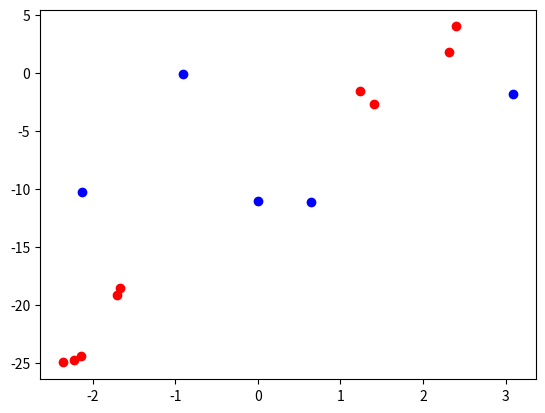

Reproduce this figure in Python.
import numpy as np
import matplotlib
import matplotlib.pyplot as plt

def calculateGradient(m, x, y, w0, w1, w2, w3, w4, w5):
        dw_0 = 1.0 / m * sum([(2 * (w0 - y[i])) for i in range(m)]) 
        dw_1 = 1.0 / m * sum([(2 * ((w0 + w1 * x[i]) - y[i]) * x[i]) for i in range(m)])
        dw_2 = 1.0 / m * sum([(2 * ((w0 + w1 * x[i] + w2 * np.power(x[i], 2)) - y[i]) * (np.power(x[i], 2))) for i in range(m)])
        dw_3 = 1.0 / m * sum([(2 * ((w0 + w1 * x[i]+ w2 * np.power(x[i], 2)  + w3 * np.power(x[i], 3)) - y[i]) * (np.power(x[i], 3))) for i in range(m)])
        dw_4 = 1.0 / m * sum([(2 * ((w0 + w1 * x[i] + w2 * np.power(x[i], 2) + w3 * np.power(x[i], 3) + w4 * np.power(x[i], 4)) - y[i]) * (np.power(x[i], 4))) for i in range(m)])
        dw_5 = 1.0 / m * sum([(2 * ((w0 + w1 * x[i] + w2 * np.power(x[i], 2) + w3 * np.power(x[i], 3) + w4 * np.power(x[i], 4) + w5 * np.power(x[i], 5)) - y[i]) * (np.power(x[i], 5))) for i in range(m)])
        # print('calculateGradient Result : dw_0 : {}, dw_1: {}, dw_2: {}. dw_3: {}, dw_4: {}. dw_5: {}'.format(dw_0, dw_1, dw_2, dw_3, dw_4, dw_5))
        return dw_0,dw_1,dw_2,dw_3,dw_4,dw_5

def calculateNewDerivate(w, grad, gamma):
        w_new = w - (gamma * grad)
        return w_new

def summationPlotFunction(x, w1, w2, w3, w4, w5):
        m = x.shape[0]
        result1 = 1.0 / m * w1
        result2 = 1.0 / m * sum([(w1 + w2 * x[i]) for i in range(m)])
        result3 = 1.0 / m * sum([(w1 + w2 * x[i] + w3 * np.power(x[i], 2)) for i in range(m)])
        result4 = 1.0 / m * sum([(w1 + w2 * x[i] + w3 * np.power(x[i], 2) + w4 * np.power(x[i], 3)) for i in range(m)])
        result5 = 1.0 / m * sum([(w1 + w2 * x[i] + w3 * np.power(x[i], 2) + w4 * np.power(x[i], 3) + w5 * np.power(x[i], 4)) for i in range(m)])
        # result5 = 1.0 / m * sum([(w0 + w1 * x[i] + w2 * np.power(x[i], 2) + w3 * np.power(x[i], 3) + w4 * np.power(x[i], 4) + w5 * np.power(x[i], 5)) for i in range(m)])
        print('result1 = {} result2 = {} result3 = {} result4 = {} result5 = {}'.format(result1, result2, result3, result4, result5))
        return np.array([result1, result2, result3, result4, result5])

def gradient_descent(gamma, x, y, ep = 0.01, max_iter = 10000):
        converged = False
        iterations = 0
        m = x.shape[0] # number of samples
        # initial w_n values
        w0 = np.random.rand(x.shape[1])
        w1 = np.random.rand(x.shape[1])
        w2 = np.random.rand(x.shape[1])
        w3 = np.random.rand(x.shape[1])
        w4 = np.random.rand(x.shape[1])
        w5 = np.random.rand(x.shape[1])
        print('w0: {} w1: {} w2: {} w3: {}w4: {} w5: {}'.format(w0, w1,w2, w3, w4, w5))
        # total error, J
        J = 1.0 / m * sum([((w0 + w1 * x[i] + w2 * x[i] ** 2 + w3 * x[i] ** 3 + w4 * x[i] ** 4 + w5 * x[i] ** 5) - y[i]) ** 2 for i in range(m)])
        print('J: {}'.format(J))
        # Iterate Loop
        while not converged:
                grad0, grad1, grad2, grad3, grad4, grad5 = calculateGradient(m, x, y, w0, w1, w2, w3, w4, w5)

                # update
                w0_new = calculateNewDerivate(w0, grad0, gamma)
                w1_new = calculateNewDerivate(w1, grad1, gamma)
                w2_new = calculateNewDerivate(w2, grad2, gamma) 
                w3_new = calculateNewDerivate(w3, grad3, gamma)
                w4_new = calculateNewDerivate(w4, grad4, gamma)
                w5_new = calculateNewDerivate(w5, grad5, gamma)
        
                # update w
                w0 = w0_new
                w1 = w1_new
                w2 = w2_new
                w3 = w3_new
                w4 = w4_new
                w5 = w5_new

                # mean squared
                e = 1.0 / m * sum([((w0 + w1 * x[i] + w2 * x[i] ** 2 + w3 * x[i] ** 3 + w4 * x[i] ** 4 + w5 * x[i] ** 5) - y[i]) ** 2 for i in range(m)]) 
                print('abs{} <= ep:{},'.format(abs(J-e), ep))
                
                if abs(J-e) <= ep:
                        print('Converged, iterations: ', iterations, '!!!')
                        converged = True
        
                J = e   # update 
                iterations += 1  # update iterations
        
                if iterations == max_iter:
                        print ('Max interactions exceeded!')
                        converged = True

        return w0, w1, w2, w3, w4, w5

if __name__ == '__main__':
        print('Main Start...')
        x = np.array([-1.67245526, -2.36540279, -2.14724263,  1.40539096,  1.24297767,
                -1.71043904,  2.31579097,  2.40479939, -2.22112823])
        x = np.reshape(x, (9, 1))
        y = np.array([-18.56122168, -24.99658931, -24.41907817,  -2.688209,
                -1.54725306,  -19.18190097,   1.74117419,
                3.97703338, -24.80977847])
        print('x.shape = {} y.shape = {}'.format(x.shape, y.shape))
        print('x = {}, type(x): {} '.format(x, type(x)))
        
        gamma = 0.0001 # learning rate
        ep = 0.01 # convergence criteria

        # call gredient decent
        w_good0, w_good1, w_good2, w_good3, w_good4, w_good5 = gradient_descent(gamma, x, y, ep, max_iter = 1000)
        print('w_good0 = {} w_good1 = {} w_good2 = {} w_good3 = {} w_good4 = {}'.format(w_good0, w_good1, w_good2, w_good3, w_good4))

        # plot
        resultPlotFunctionArray = summationPlotFunction(x, w_good0, w_good1, w_good2, w_good3, w_good4)
        w_good_plot_array = np.array([w_good0, w_good1, w_good2, w_good3, w_good4])
        plt.plot(x,y,'ro') # red training samples
        plt.plot(w_good_plot_array,resultPlotFunctionArray,'bo') # blue color functionplot
        plt.show()
        print("Done!")
